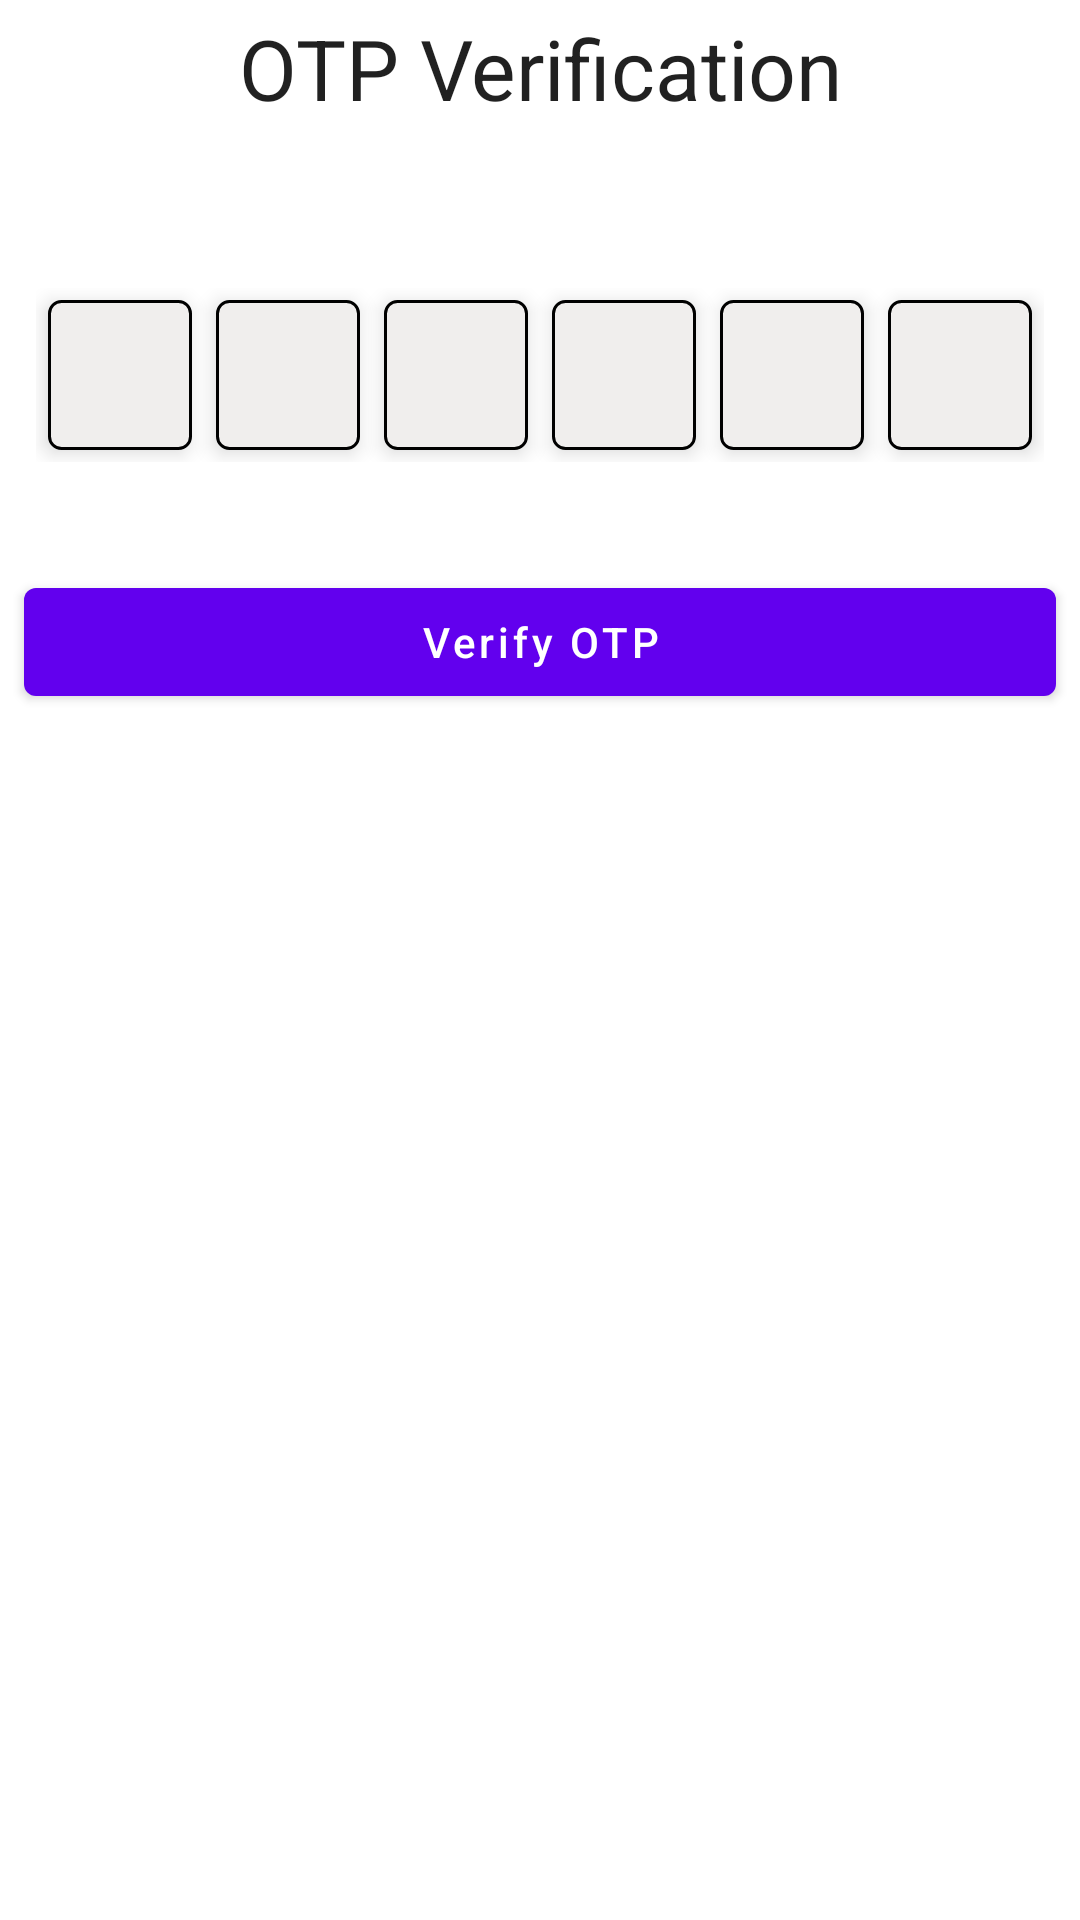

Layout XML and referenced resources for this Android screen:
<!-- AndroidManifest.xml: application theme Theme.FirebaseBlog -->
<!-- res/layout/activity_otp.xml -->
<?xml version="1.0" encoding="utf-8"?>
<LinearLayout xmlns:android="http://schemas.android.com/apk/res/android"
    xmlns:app="http://schemas.android.com/apk/res-auto"
    xmlns:tools="http://schemas.android.com/tools"
    android:layout_width="match_parent"
    android:layout_height="match_parent"
    android:orientation="vertical"
    tools:context=".ui.phone_authentication.OtpActivity">

    <com.google.android.material.textview.MaterialTextView
        android:layout_width="match_parent"
        android:layout_height="wrap_content"
        android:layout_marginVertical="4dp"
        android:text="@string/header_phone_number"
        android:textAlignment="center"
        android:textAppearance="@style/TextAppearance.Material3.HeadlineMedium" />

    <com.google.android.material.textview.MaterialTextView
        android:id="@+id/otpSubHeader"
        android:layout_width="match_parent"
        android:layout_height="wrap_content"
        android:layout_marginBottom="4dp"
        tools:text="@string/sub_header_verify_otp"
        android:textAlignment="center"
        android:textAppearance="@style/TextAppearance.Material3.LabelSmall" />


    <LinearLayout
        android:id="@+id/otpContainer"
        android:layout_width="match_parent"
        android:layout_height="wrap_content"
        android:layout_marginVertical="16dp"
        android:orientation="horizontal"
        android:paddingHorizontal="12dp"
        android:paddingVertical="16dp"
        app:layout_constraintEnd_toEndOf="parent"
        app:layout_constraintStart_toStartOf="parent"
        app:layout_constraintTop_toTopOf="parent">

        <com.google.android.material.textfield.TextInputEditText
            android:id="@+id/etOtpCode1"
            android:layout_width="0dp"
            android:layout_height="wrap_content"
            android:layout_margin="4dp"
            android:layout_weight="1"
            android:background="@drawable/otp_et_bg"
            android:elevation="4dp"
            android:gravity="center"
            android:inputType="number"
            android:maxLength="1"
            android:maxLines="1"
            android:textSize="22sp"
            tools:hint="5" />

        <com.google.android.material.textfield.TextInputEditText
            android:id="@+id/etOtpCode2"
            android:layout_width="0dp"
            android:layout_height="wrap_content"
            android:layout_margin="4dp"
            android:layout_weight="1"
            android:background="@drawable/otp_et_bg"
            android:elevation="4dp"
            android:gravity="center"
            android:inputType="number"
            android:maxLength="1"
            android:maxLines="1"
            android:textSize="22sp"
            tools:hint="5" />

        <com.google.android.material.textfield.TextInputEditText
            android:id="@+id/etOtpCode3"
            android:layout_width="0dp"
            android:layout_height="wrap_content"
            android:layout_margin="4dp"
            android:layout_weight="1"
            android:background="@drawable/otp_et_bg"
            android:elevation="4dp"
            android:gravity="center"
            android:inputType="number"
            android:maxLength="1"
            android:maxLines="1"
            android:textSize="22sp"
            tools:hint="5" />

        <com.google.android.material.textfield.TextInputEditText
            android:id="@+id/etOtpCode4"
            android:layout_width="0dp"
            android:layout_height="wrap_content"
            android:layout_margin="4dp"
            android:layout_weight="1"
            android:background="@drawable/otp_et_bg"
            android:elevation="4dp"
            android:gravity="center"
            android:inputType="number"
            android:maxLength="1"
            android:maxLines="1"
            android:textSize="22sp"
            tools:hint="5" />

        <com.google.android.material.textfield.TextInputEditText
            android:id="@+id/etOtpCode5"
            android:layout_width="0dp"
            android:layout_height="wrap_content"
            android:layout_margin="4dp"
            android:layout_weight="1"
            android:background="@drawable/otp_et_bg"
            android:elevation="4dp"
            android:gravity="center"
            android:inputType="number"
            android:maxLength="1"
            android:maxLines="1"
            android:textSize="22sp"
            tools:hint="5" />

        <com.google.android.material.textfield.TextInputEditText
            android:id="@+id/etOtpCode6"
            android:layout_width="0dp"
            android:layout_height="wrap_content"
            android:layout_margin="4dp"
            android:layout_weight="1"
            android:background="@drawable/otp_et_bg"
            android:elevation="4dp"
            android:gravity="center"
            android:inputType="number"
            android:maxLength="1"
            android:maxLines="1"
            android:textSize="22sp"
            tools:hint="5" />
    </LinearLayout>

    <com.google.android.material.button.MaterialButton
        android:id="@+id/btnOtpVerification"
        android:layout_width="match_parent"
        android:layout_height="wrap_content"
        android:layout_marginHorizontal="8dp"
        android:layout_marginTop="4dp"
        android:text="@string/btn_verify_otp"
        android:textAllCaps="false" />

</LinearLayout>
<!-- resources referenced by this layout -->
<resources>
  <!-- drawable otp_et_bg (drawable) -->
  <?xml version="1.0" encoding="utf-8"?>
  <shape xmlns:android="http://schemas.android.com/apk/res/android"
      android:shape="rectangle">
      <size
          android:width="50dp"
          android:height="50dp" />
      <corners android:radius="4dp" />
      <solid android:color="@color/light_gray" />
      <stroke android:color="@color/black" android:width="1dp" />
  </shape>
  <string name="btn_verify_otp">Verify OTP</string>
  <string name="header_phone_number">OTP Verification</string>
  <string name="sub_header_verify_otp">Enter the OTP sent to %s</string>
  <style name="Theme.FirebaseBlog" parent="Theme.MaterialComponents.DayNight.DarkActionBar">
          
          <item name="colorPrimary">@color/purple_500</item>
          <item name="colorPrimaryVariant">@color/purple_700</item>
          <item name="colorOnPrimary">@color/white</item>
          
          <item name="colorSecondary">@color/teal_200</item>
          <item name="colorSecondaryVariant">@color/teal_700</item>
          <item name="colorOnSecondary">@color/black</item>
          
          <item name="android:statusBarColor">?attr/colorPrimaryVariant</item>
          
      </style>
  <color name="light_gray">#F0EEED</color>
  <color name="black">#FF000000</color>
  <color name="purple_500">#FF6200EE</color>
  <color name="purple_700">#FF3700B3</color>
  <color name="white">#FFFFFFFF</color>
  <color name="teal_200">#FF03DAC5</color>
  <color name="teal_700">#FF018786</color>
</resources>
